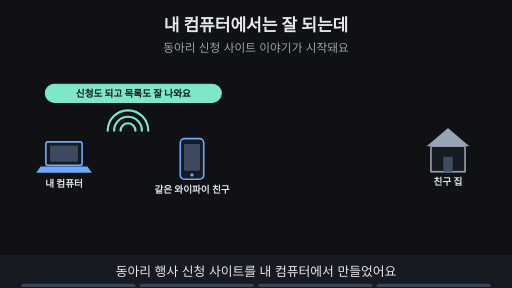
t = 0.00 s
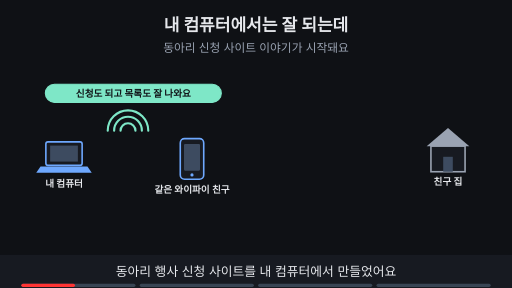
t = 1.88 s
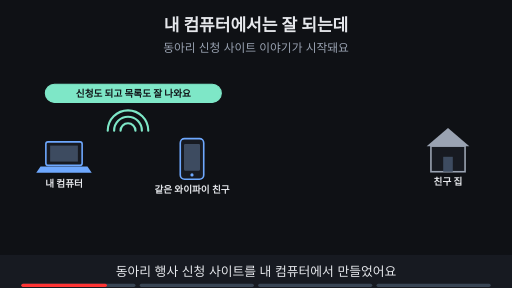
t = 3.00 s
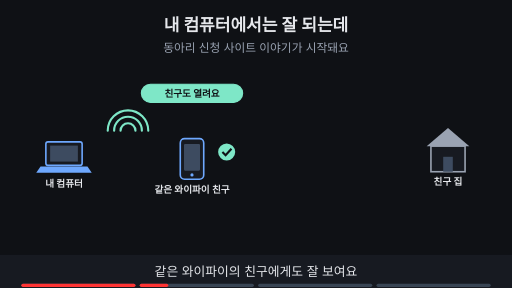
t = 5.00 s
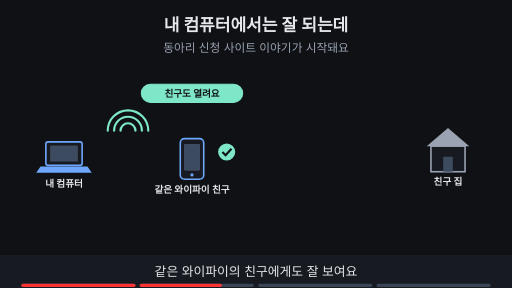
t = 6.88 s
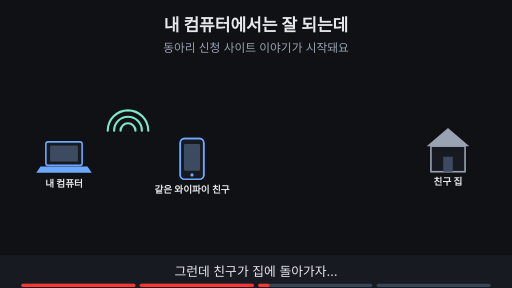
t = 8.40 s

The animated SVG that drew these frames (rendered in a browser with its animation timeline set to each time). Animation: 14 SMIL elements (animate=13,animateTransform=1); frames cover the first 8.40 s, repeats indefinitely.

<svg xmlns="http://www.w3.org/2000/svg" viewBox="0 0 960 540" width="960" height="540" font-family="-apple-system,'Apple SD Gothic Neo','Segoe UI',sans-serif">
<title>내 컴퓨터에서는 잘 되는데</title>
<rect width="960" height="540" fill="#0f1115"/>
<text x="480" y="58" text-anchor="middle" font-size="32" font-weight="700" fill="#e6e8ec">내 컴퓨터에서는 잘 되는데</text>
<text x="480" y="98" text-anchor="middle" font-size="22" fill="#9aa3b2">동아리 신청 사이트 이야기가 시작돼요</text>
<rect x="86" y="266" width="68" height="44" rx="4" fill="#171a21" stroke="#6ea8fe" stroke-width="3"/><rect x="94" y="273" width="52" height="30" fill="#3d4b60"/><polygon points="76,312 164,312 172,324 68,324" fill="#6ea8fe"/><text x="120" y="350" text-anchor="middle" font-size="18" font-weight="700" fill="#e6e8ec">내 컴퓨터</text><rect x="338" y="260" width="44" height="76" rx="8" fill="#171a21" stroke="#6ea8fe" stroke-width="3"/><rect x="345" y="270" width="30" height="50" rx="2" fill="#3d4b60"/><circle cx="360" cy="328" r="3" fill="#6ea8fe"/><text x="360" y="362" text-anchor="middle" font-size="18" font-weight="700" fill="#e6e8ec">같은 와이파이 친구</text><polygon points="800,274 840,240 880,274" fill="#9aa3b2"/><rect x="808" y="274" width="64" height="48" fill="#171a21" stroke="#9aa3b2" stroke-width="3"/><rect x="831" y="294" width="18" height="28" fill="#3d4b60"/><text x="840" y="346" text-anchor="middle" font-size="18" font-weight="700" fill="#e6e8ec">친구 집</text><path d="M226 245 A14 14 0 0 1 254 245" fill="none" stroke="#7ee7c7" stroke-width="4" stroke-linecap="round"/><path d="M214 245 A26 26 0 0 1 266 245" fill="none" stroke="#7ee7c7" stroke-width="4" stroke-linecap="round"/><path d="M202 245 A38 38 0 0 1 278 245" fill="none" stroke="#7ee7c7" stroke-width="4" stroke-linecap="round"/><g opacity="1"><animate attributeName="opacity" values="1;1;0;0" keyTimes="0;0.235;0.250;1" dur="16s" repeatCount="indefinite"/><rect x="85" y="158" width="330" height="34" rx="17" fill="#7ee7c7" stroke="#7ee7c7" stroke-width="2"/><text x="250" y="181.48" text-anchor="middle" font-size="18" font-weight="700" fill="#0f1115">신청도 되고 목록도 잘 나와요</text></g><g opacity="0"><animate attributeName="opacity" values="0;0;1;1;0;0" keyTimes="0;0.250;0.265;0.485;0.500;1" dur="16s" repeatCount="indefinite"/><rect x="265" y="158" width="190" height="34" rx="17" fill="#7ee7c7" stroke="#7ee7c7" stroke-width="2"/><text x="360" y="181.48" text-anchor="middle" font-size="18" font-weight="700" fill="#0f1115">친구도 열려요</text><circle cx="425" cy="285" r="16" fill="#7ee7c7"/><path d="M417 285 l6 6 l11 -12" fill="none" stroke="#0f1115" stroke-width="4"/></g><g opacity="0"><animate attributeName="opacity" values="0;0;1;1" keyTimes="0;0.500;0.515;1" dur="16s" repeatCount="indefinite"/><g><animateTransform attributeName="transform" type="translate" values="360,300;360,300;720,300;720,300" keyTimes="0.000;0.525;0.700;1.000" dur="16s" repeatCount="indefinite"/><rect x="-22" y="-40" width="44" height="76" rx="8" fill="#171a21" stroke="#6ea8fe" stroke-width="3"/><rect x="-15" y="-30" width="30" height="50" rx="2" fill="#3d4b60"/><circle cx="0" cy="28" r="3" fill="#6ea8fe"/></g></g><g opacity="0"><animate attributeName="opacity" values="0;0;1;1" keyTimes="0;0.750;0.765;1" dur="16s" repeatCount="indefinite"/><rect x="645" y="158" width="230" height="34" rx="17" fill="#ff7b72" stroke="#ff7b72" stroke-width="2"/><text x="760" y="181.48" text-anchor="middle" font-size="18" font-weight="700" fill="#0f1115">나는 안 열리는데?</text><circle cx="780" cy="345" r="16" fill="#ff7b72"/><path d="M773 338 l14 14 M787 338 l-14 14" stroke="#0f1115" stroke-width="4"/></g><g opacity="0"><animate attributeName="opacity" values="0;0;1;1" keyTimes="0;0.750;0.765;1" dur="16s" repeatCount="indefinite"/><rect x="50" y="423" width="220" height="34" rx="17" fill="#ffb454" stroke="#ffb454" stroke-width="2"/><text x="160" y="446.48" text-anchor="middle" font-size="18" font-weight="700" fill="#0f1115">사람이 몰리면?</text><rect x="370" y="423" width="220" height="34" rx="17" fill="#ffb454" stroke="#ffb454" stroke-width="2"/><text x="480" y="446.48" text-anchor="middle" font-size="18" font-weight="700" fill="#0f1115">서버를 늘리면?</text><rect x="690" y="423" width="220" height="34" rx="17" fill="#ffb454" stroke="#ffb454" stroke-width="2"/><text x="800" y="446.48" text-anchor="middle" font-size="18" font-weight="700" fill="#0f1115">관리 화면은?</text></g>
<rect x="0" y="478" width="960" height="62" fill="#171a21"/>
<g opacity="1"><animate attributeName="opacity" values="1;1;0;0" keyTimes="0;0.235;0.250;1" dur="16s" repeatCount="indefinite"/><text x="480" y="518" text-anchor="middle" font-size="24" fill="#e6e8ec">동아리 행사 신청 사이트를 내 컴퓨터에서 만들었어요</text></g>
<g opacity="0"><animate attributeName="opacity" values="0;0;1;1;0;0" keyTimes="0;0.250;0.265;0.485;0.500;1" dur="16s" repeatCount="indefinite"/><text x="480" y="518" text-anchor="middle" font-size="24" fill="#e6e8ec">같은 와이파이의 친구에게도 잘 보여요</text></g>
<g opacity="0"><animate attributeName="opacity" values="0;0;1;1;0;0" keyTimes="0;0.500;0.515;0.735;0.750;1" dur="16s" repeatCount="indefinite"/><text x="480" y="518" text-anchor="middle" font-size="24" fill="#e6e8ec">그런데 친구가 집에 돌아가자…</text></g>
<g opacity="0"><animate attributeName="opacity" values="0;0;1;1" keyTimes="0;0.750;0.765;1" dur="16s" repeatCount="indefinite"/><text x="480" y="518" text-anchor="middle" font-size="24" fill="#e6e8ec">“나는 안 열리는데?” 다음 질문들이 기다려요</text></g>

<g aria-label="재생 진행 막대" data-stage-count="4"><g class="progress-segment" data-stage="1"><rect x="40" y="532" width="214" height="6" rx="3" fill="#394554"/><rect x="40" y="532" width="0" height="6" rx="3" fill="#ff3434"><animate attributeName="width" values="0;214;214" keyTimes="0;0.250000;1" dur="16s" repeatCount="indefinite"/></rect></g><g class="progress-segment" data-stage="2"><rect x="262" y="532" width="214" height="6" rx="3" fill="#394554"/><rect x="262" y="532" width="0" height="6" rx="3" fill="#ff3434"><animate attributeName="width" values="0;0;214;214" keyTimes="0;0.250000;0.500000;1" dur="16s" repeatCount="indefinite"/></rect></g><g class="progress-segment" data-stage="3"><rect x="484" y="532" width="214" height="6" rx="3" fill="#394554"/><rect x="484" y="532" width="0" height="6" rx="3" fill="#ff3434"><animate attributeName="width" values="0;0;214;214" keyTimes="0;0.500000;0.750000;1" dur="16s" repeatCount="indefinite"/></rect></g><g class="progress-segment" data-stage="4"><rect x="706" y="532" width="214" height="6" rx="3" fill="#394554"/><rect x="706" y="532" width="0" height="6" rx="3" fill="#ff3434"><animate attributeName="width" values="0;0;214" keyTimes="0;0.750000;1" dur="16s" repeatCount="indefinite"/></rect></g></g></svg>
